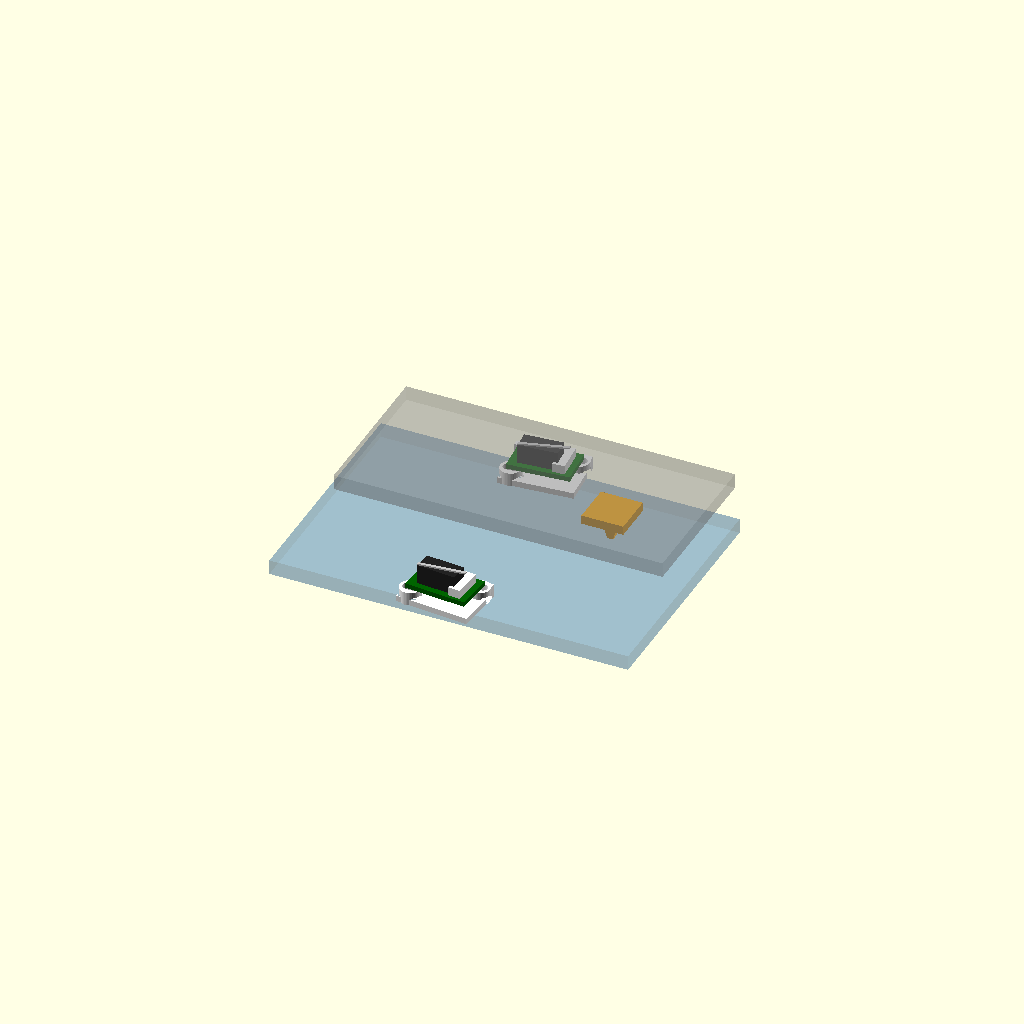
Cell 1: rendered with the file's own defaults.
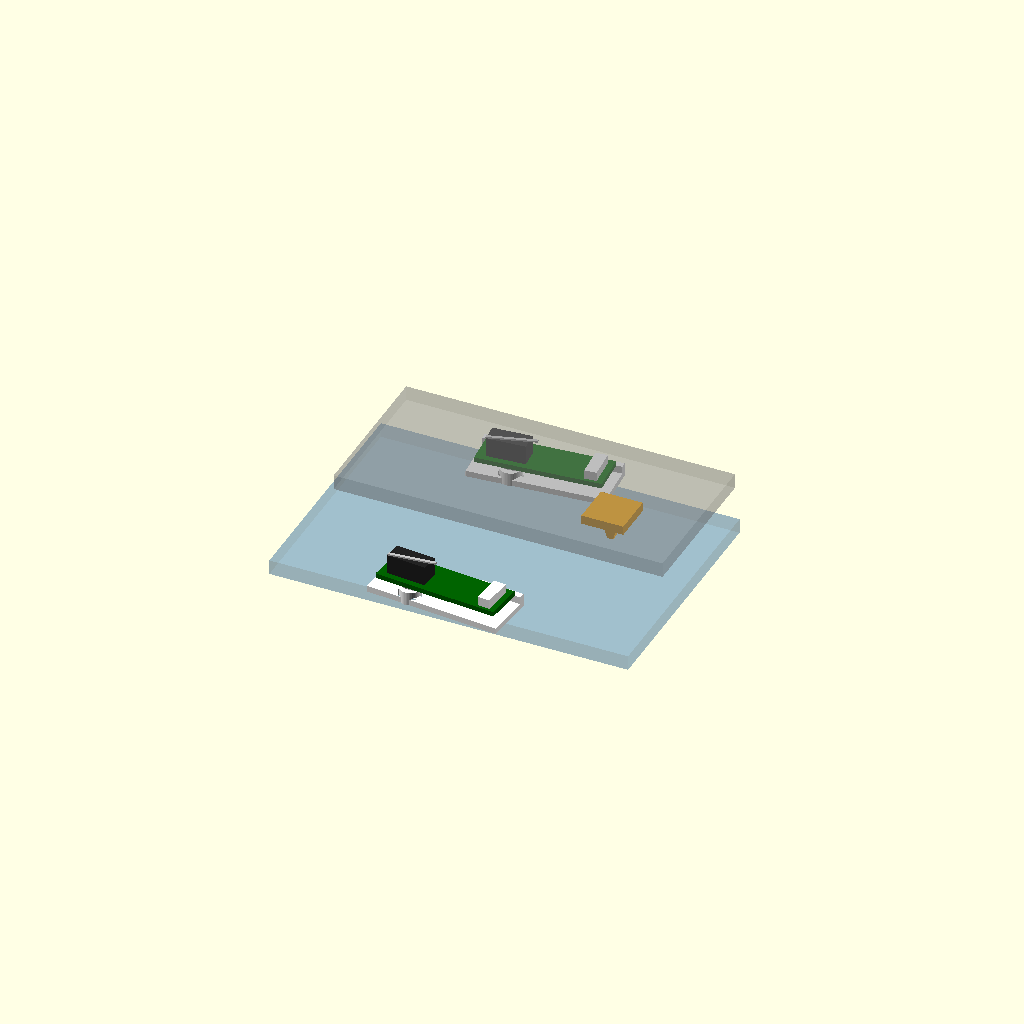
Cell 2: the same model with bd_l = 41.2.
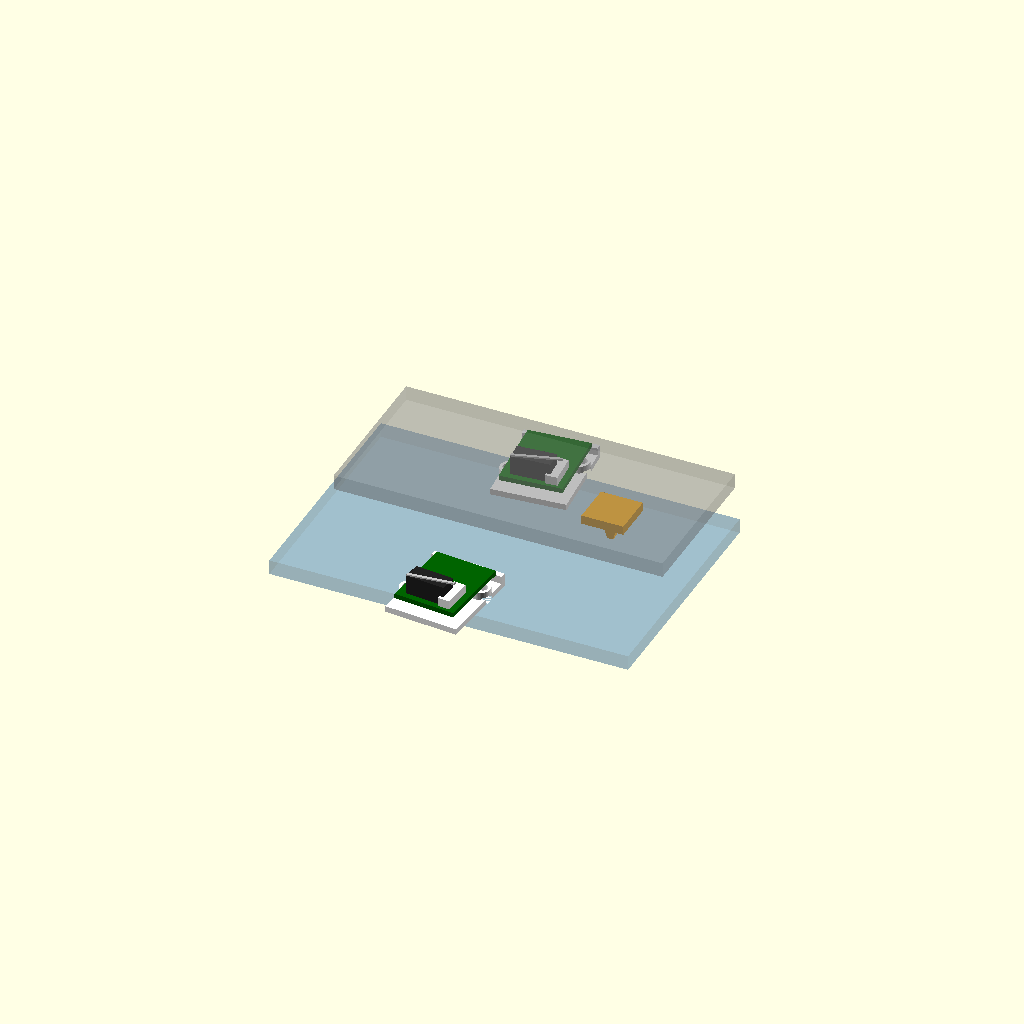
Cell 3: bd_w = 25.8 (everything else at default).
All cells are drawn from one camera (rotation 55°, 0°, 25°, orthographic, colour scheme Cornfield), so only the parameter changes between them.
Source of the model, mechanical/stepper-head/switch_mounts.scad:
// owlet stepper head, by Mrunmoy
// Copyright (c) 2026 Mrunmoy. SPDX-License-Identifier: MIT
// https://github.com/Mrunmoy/owlet
//
// Mounts for the limit switches on the stepper head: the common 3D-printer
// endstop module (a lever microswitch on a 20.6 x 12.9 mm board with two
// corner holes and an S/G/V plug).
//
//   openscad -D 'part="pan_bracket"' -o stl/pan_bracket.stl switch_mounts.scad
//     parts: pan_bracket | pan_flag | assembly
//
// Pan: two brackets glued to the base deck at radius `r_sw`, 95 degrees
// either side of straight ahead; one flag glued under the yoke at the same
// radius, hanging down to press the switch levers. Tilt mounts come once
// the tilt shaft's overhang is known.
//
// All dimensions in mm. Measure the board's hole spacing and set hole_dx /
// hole_dy; until then the holes are slotted.

part = "assembly";
$fn = 48;

// ── The switch board ────────────────────────────────────────────
bd_l     = 20.6;       // board length (along the lever)
bd_w     = 12.9;       // board width
bd_t     = 1.6;        // bare PCB
hole_d   = 3.2;        // corner holes, M3 clearance
hole_dx  = 18.3;       // from the measured 21.13 mm diagonal, assuming equal margins at both corners
hole_dy  = 10.6;       // as above; the diagonal alone cannot separate the two
slot     = 1.0;        // slot length each way: covers the unknown split of the diagonal
under    = 2.5;        // standoff: just enough for the solder tails under the board
lever_up = 5;          // how far the lever stands above the switch body when at rest
body_h   = 6.5;        // switch body above the board

// ── Where they go on the head ───────────────────────────────────
r_sw     = 36;         // radius of the switch levers and the flag from the pan axis
sw_angle = 95;         // flag meets the lever at +/- this many degrees from straight ahead
deck_to_yoke = 22;     // clear height between the base deck and the yoke underside
flag_len = 8;          // how far the flag hangs below the yoke. Set by the switch, not by taste: the
                       // lever only travels about 3 mm, so the flag's edge sits about 3 mm below the
                       // lever's rest height and must stay clear of the switch body beneath it
flag_w   = 6;
flag_t   = 3;

// ── Pan bracket: glued flat to the deck, board lying on it ──────
module pan_bracket()
{
    plate_l = bd_l + 4;
    plate_w = bd_w + 4;
    difference()
    {
        union()
        {
            translate([-plate_l / 2, -plate_w / 2, 0]) cube([plate_l, plate_w, 2]);  // foot
            for (sx = [-1, 1]) translate([sx * hole_dx / 2, sx * hole_dy / 2, 0])
                cylinder(d = 7, h = 2 + under);                                     // standoffs under the holes
            // a lip the board's far edge rests on, so it cannot tilt when pressed
            translate([-plate_l / 2, plate_w / 2 - 2, 0]) cube([plate_l, 2, 2 + under]);
        }
        for (sx = [-1, 1]) translate([sx * hole_dx / 2, sx * hole_dy / 2, -1]) hull()
        {
            translate([-slot, 0, 0]) cylinder(d = hole_d, h = 10);
            translate([ slot, 0, 0]) cylinder(d = hole_d, h = 10);
        }
        // M3 nut pockets underneath, so the screws need no spanner
        for (sx = [-1, 1]) translate([sx * hole_dx / 2, sx * hole_dy / 2, -1]) hull()
        {
            translate([-slot, 0, 0]) cylinder(d = 5.7 / cos(30), h = 3.5, $fn = 6);
            translate([ slot, 0, 0]) cylinder(d = 5.7 / cos(30), h = 3.5, $fn = 6);
        }
    }
}

// ── Pan flag: glued to the yoke's underside, blade hangs down ───
module pan_flag()
{
    pad = 14;
    translate([-pad / 2, -pad / 2, 0]) cube([pad, pad, flag_t]);                     // glue pad
    // blade: ramped on both faces along the sweep, so it rides onto the lever from either side
    hull()
    {
        translate([-flag_w / 2, -flag_t / 2, 0]) cube([flag_w, flag_t, 1]);
        translate([-flag_w / 2 + 2, -flag_t / 2, -flag_len + 1]) cube([flag_w - 4, flag_t, 1]);
    }
}

// ── Mock switch board for the assembly view ─────────────────────
module board()
{
    color("darkgreen") translate([-bd_l / 2, -bd_w / 2, 0]) cube([bd_l, bd_w, bd_t]);
    color("#222") translate([-bd_l / 2 + 3, -bd_w / 2 + 2, bd_t]) cube([13, 6, body_h]);     // switch body
    color("silver") translate([-bd_l / 2 + 3, -bd_w / 2 + 2, bd_t + body_h]) rotate([0, -8, 0]) cube([17, 1, 0.5]); // lever
    color("white") translate([bd_l / 2 - 6, -bd_w / 2 + 1, bd_t]) cube([4, 10, 3]);           // plug
}

module assembly()
{
    // the deck is z = 0 here; the yoke's underside is deck_to_yoke above it
    color("steelblue", 0.3) translate([-60, -40, -5]) cube([120, 80, 5]);
    // each board faces its lever tip toward the flag, so the flag presses the tip, not the hinge
    for (s = [-1, 1]) rotate(s * sw_angle) translate([r_sw, 0, 0]) rotate(-s * 90)
    {
        color("white") pan_bracket();
        translate([0, 0, 2 + under]) board();
    }
    color("orange") translate([r_sw, 0, deck_to_yoke - flag_t]) pan_flag();
    color("gray", 0.3) translate([-45, -26, deck_to_yoke]) cube([110, 52, 5]);
}

if (part == "assembly")   assembly();
if (part == "pan_bracket") pan_bracket();
if (part == "pan_flag")    translate([0, 0, flag_t]) rotate([180, 0, 0]) pan_flag();   // pad down, blade up
Customizer parameters (derived from the source; name, type, default, range or options):
part: string, default "assembly"
bd_l: number, default 20.6
bd_w: number, default 12.9
bd_t: number, default 1.6
hole_d: number, default 3.2
hole_dx: number, default 18.3
hole_dy: number, default 10.6
slot: number, default 1
under: number, default 2.5
lever_up: number, default 5
body_h: number, default 6.5
r_sw: number, default 36
sw_angle: number, default 95
deck_to_yoke: number, default 22
flag_len: number, default 8
flag_w: number, default 6
flag_t: number, default 3
